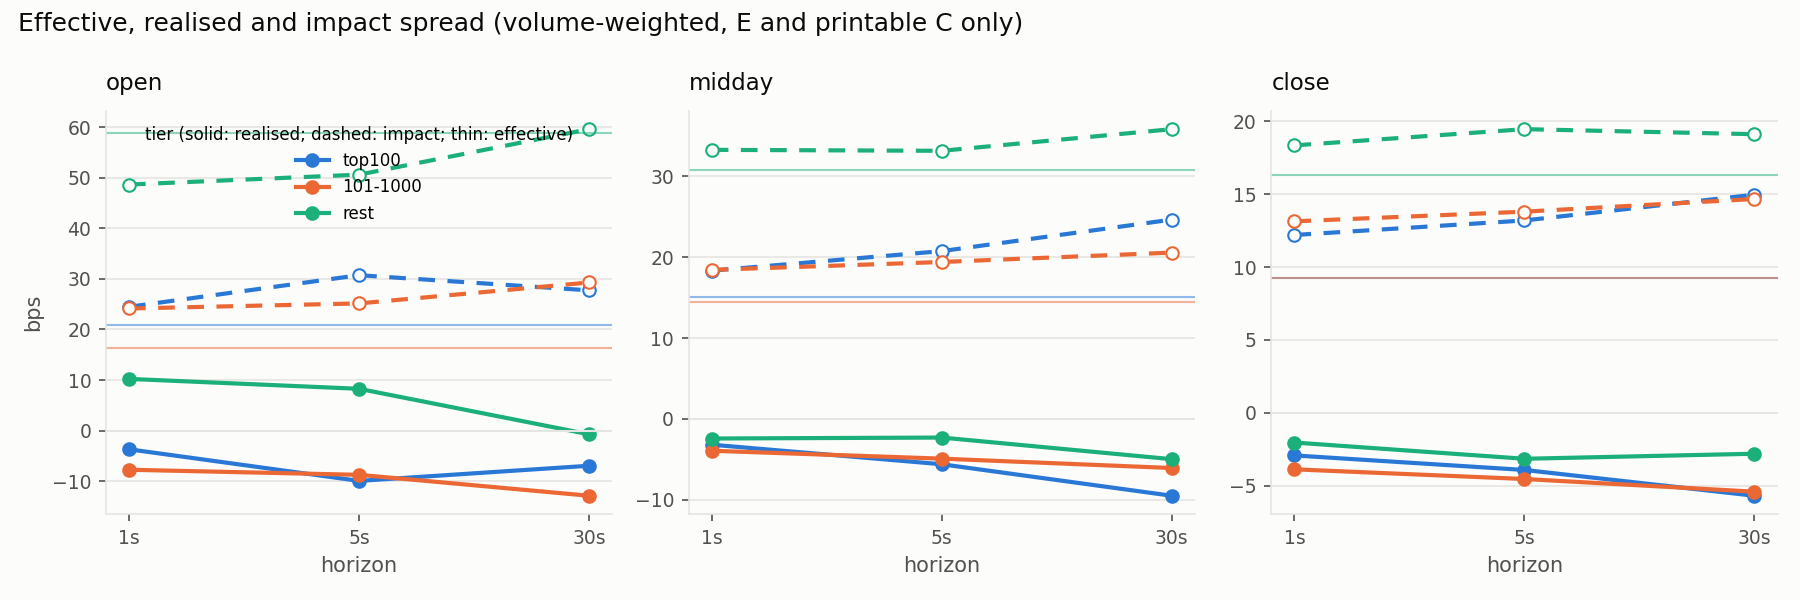

Values plotted in this chart, from the file beside it:
tier, session, h, n_exec, volume, blocks, eff, eff_lo, eff_hi, real, real_lo, real_hi, impact, impact_lo, impact_hi
top100, open, 1s, 710345, 84232831, 6, 20.77, 15.3, 24.26, -3.696, -7.057, -1.372, 24.47, 21.16, 26.95
top100, open, 5s, 710345, 84232831, 6, 20.77, 15.3, 24.92, -9.944, -12.16, -6.489, 30.72, 23.27, 35.89
top100, open, 30s, 710345, 84232831, 6, 20.77, 15.05, 24.44, -6.951, -11.55, -0.8046, 27.73, 17.04, 34.62
top100, midday, 1s, 2833587, 317206716, 66, 15.13, 13.51, 17.12, -3.206, -4.998, -1.208, 18.34, 16.79, 20.04
top100, midday, 5s, 2833587, 317206716, 66, 15.13, 13.53, 17, -5.625, -7.753, -3.728, 20.76, 18.43, 23.61
top100, midday, 30s, 2833587, 317206716, 66, 15.13, 13.53, 17.35, -9.524, -15.31, -5.079, 24.66, 19.26, 32.28
top100, close, 1s, 504372, 63514786, 6, 9.283, 7.627, 14.09, -2.924, -5.373, -2.175, 12.21, 10.11, 18.44
top100, close, 5s, 504372, 63514786, 6, 9.283, 7.733, 14.09, -3.922, -5.63, -3.278, 13.2, 11.11, 20.18
top100, close, 30s, 504372, 63514786, 6, 9.283, 7.737, 14.07, -5.692, -7.745, -2.332, 14.98, 11.09, 18.59
101-1000, open, 1s, 699782, 71031620, 6, 16.4, 13.93, 19.19, -7.74, -8.37, -7.184, 24.14, 21.86, 26.43
101-1000, open, 5s, 699782, 71031620, 6, 16.4, 13.95, 19.16, -8.745, -9.302, -8.24, 25.14, 23.07, 27.43
101-1000, open, 30s, 699782, 71031620, 6, 16.4, 13.9, 19.13, -12.88, -17.51, -9.314, 29.28, 23.24, 36.32
101-1000, midday, 1s, 4157128, 355194974, 66, 14.48, 11.8, 18.3, -3.955, -5.975, -0.4478, 18.44, 16.99, 20.63
101-1000, midday, 5s, 4157128, 355194974, 66, 14.48, 11.69, 18.28, -4.931, -6.511, -2.395, 19.41, 17.64, 21.47
101-1000, midday, 30s, 4157128, 355194974, 66, 14.48, 11.66, 18.38, -6.093, -7.482, -4.39, 20.57, 18.32, 23.53
101-1000, close, 1s, 1128129, 114353667, 6, 9.266, 8.855, 10.61, -3.879, -5.52, -3.053, 13.15, 11.91, 16
101-1000, close, 5s, 1128129, 114353667, 6, 9.266, 8.855, 10.6, -4.543, -6.191, -3.786, 13.81, 12.63, 16.93
101-1000, close, 30s, 1128129, 114353667, 6, 9.266, 8.852, 10.57, -5.413, -8.96, -3.948, 14.68, 12.92, 18.82
rest, open, 1s, 319027, 28608038, 6, 58.86, 39.01, 80.17, 10.22, -3.483, 32.85, 48.64, 36.52, 61.72
rest, open, 5s, 319027, 28608038, 6, 58.86, 39.23, 81.13, 8.261, -9.891, 36.56, 50.6, 36.74, 68.27
rest, open, 30s, 319027, 28608038, 6, 58.86, 38.96, 80.38, -0.7319, -16.85, 17.43, 59.59, 42.62, 78.53
rest, midday, 1s, 3222731, 181534603, 66, 30.86, 28.38, 33.19, -2.439, -4.943, -0.2189, 33.3, 30.66, 35.65
rest, midday, 5s, 3222731, 181534603, 66, 30.86, 28.52, 32.99, -2.32, -4.962, 0.07603, 33.18, 30.59, 36.29
rest, midday, 30s, 3222731, 181534603, 66, 30.86, 28.76, 33.36, -4.998, -8.357, -2.216, 35.85, 32.64, 39.37
rest, close, 1s, 1254394, 76100890, 6, 16.32, 15.16, 19.68, -2.039, -2.909, -1.635, 18.36, 17.04, 22.09
rest, close, 5s, 1254394, 76100890, 6, 16.32, 15.18, 20.29, -3.154, -3.545, -2.119, 19.47, 18.11, 22.79
rest, close, 30s, 1254394, 76100890, 6, 16.32, 15.13, 20.29, -2.808, -4.654, -1.887, 19.13, 17.35, 23.99
